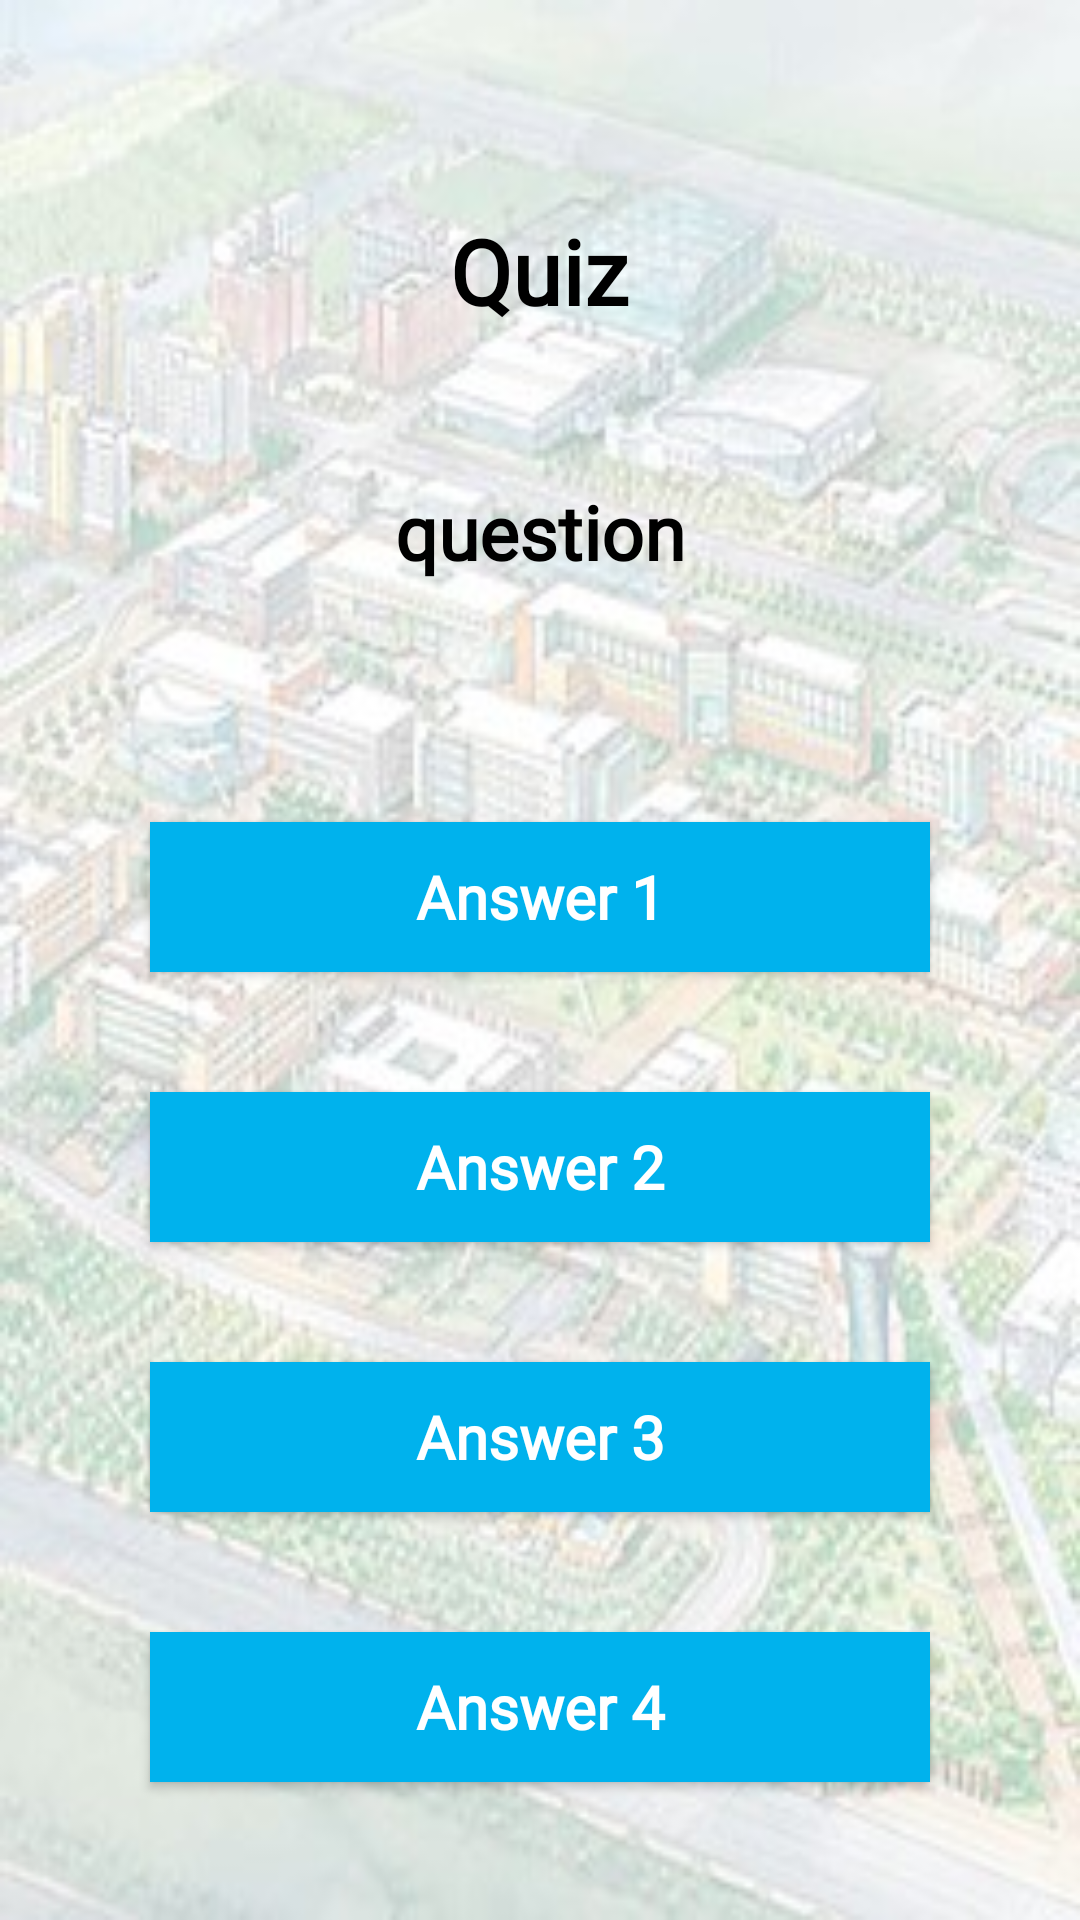

Write the Android layout XML for this screen, with the resource values it uses.
<!-- AndroidManifest.xml: application theme Theme.AppCompat.NoActionBar -->
<!-- res/layout/activity_quiz.xml -->
<?xml version="1.0" encoding="utf-8"?>
<LinearLayout xmlns:android="http://schemas.android.com/apk/res/android"
    xmlns:app="http://schemas.android.com/apk/res-auto"
    xmlns:tools="http://schemas.android.com/tools"
    android:layout_width="match_parent"
    android:layout_height="match_parent"
    android:orientation="vertical"
    android:background="@drawable/_dinu"
    tools:context=".QuizActivity">

    <TextView
        android:id="@+id/b_text"
        android:layout_width="wrap_content"
        android:layout_height="wrap_content"
        android:layout_gravity="center"
        android:layout_marginTop="70dp"
        android:layout_marginBottom="30dp"
        android:fontFamily="@font/pfstardust"
        android:text="Quiz"
        android:textAlignment="center"
        android:textColor="@color/black"
        android:textSize="30sp"
        android:textStyle="bold" />

    <TextView
        android:id="@+id/qu_text"
        android:layout_width="wrap_content"
        android:layout_height="wrap_content"
        android:layout_gravity="center"
        android:layout_marginTop="20dp"
        android:layout_marginBottom="40dp"
        android:fontFamily="@font/pfstardust"
        android:paddingLeft="15dp"
        android:paddingRight="15dp"

        android:text="question"
        android:textAlignment="center"
        android:textColor="@color/black"
        android:textSize="25sp"
        android:textStyle="bold" />

    <LinearLayout
        android:layout_width="match_parent"
        android:layout_height="match_parent"
        android:orientation="vertical">

        <Button
            android:id="@+id/an0_btn"
            android:layout_width="260dp"
            android:layout_height="50dp"
            android:layout_gravity="center_horizontal"
            android:layout_marginTop="40dp"
            android:layout_marginBottom="40dp"
            android:background="@color/blue"
            android:fontFamily="@font/pfstardust"
            android:text="Answer 1"
            android:textAlignment="center"
            android:textAllCaps="false"
            android:textColor="@color/white"
            android:textSize="20sp"
            android:textStyle="bold" />

        <Button
            android:id="@+id/an1_btn"
            android:layout_width="260dp"
            android:layout_height="50dp"
            android:layout_gravity="center_horizontal"
            android:layout_marginBottom="40dp"
            android:background="@color/blue"
            android:fontFamily="@font/pfstardust"
            android:text="Answer 2"
            android:textAlignment="center"
            android:textAllCaps="false"
            android:textColor="@color/white"
            android:textSize="20sp"
            android:textStyle="bold" />

        <Button
            android:id="@+id/an2_btn"
            android:layout_width="260dp"
            android:layout_height="50dp"
            android:layout_gravity="center_horizontal"
            android:layout_marginBottom="40dp"
            android:background="@color/blue"
            android:fontFamily="@font/pfstardust"
            android:text="Answer 3"
            android:textAlignment="center"
            android:textAllCaps="false"
            android:textColor="@color/white"
            android:textSize="20sp"
            android:textStyle="bold" />

        <Button
            android:id="@+id/an3_btn"
            android:layout_width="260dp"
            android:layout_height="50dp"
            android:layout_gravity="center_horizontal"
            android:background="@color/blue"
            android:fontFamily="@font/pfstardust"
            android:text="Answer 4"
            android:textAlignment="center"
            android:textAllCaps="false"
            android:textColorHighlight="@color/white"
            android:textSize="20sp"
            android:textStyle="bold" />
    </LinearLayout>

</LinearLayout>
<!-- resources referenced by this layout -->
<resources>
  <color name="black">#FF000000</color>
  <color name="blue">#00b2ed</color>
  <color name="white">#FFFFFFFF</color>
  <!-- drawable _dinu: jpg bitmap (drawable, 28768 bytes) -->
</resources>
